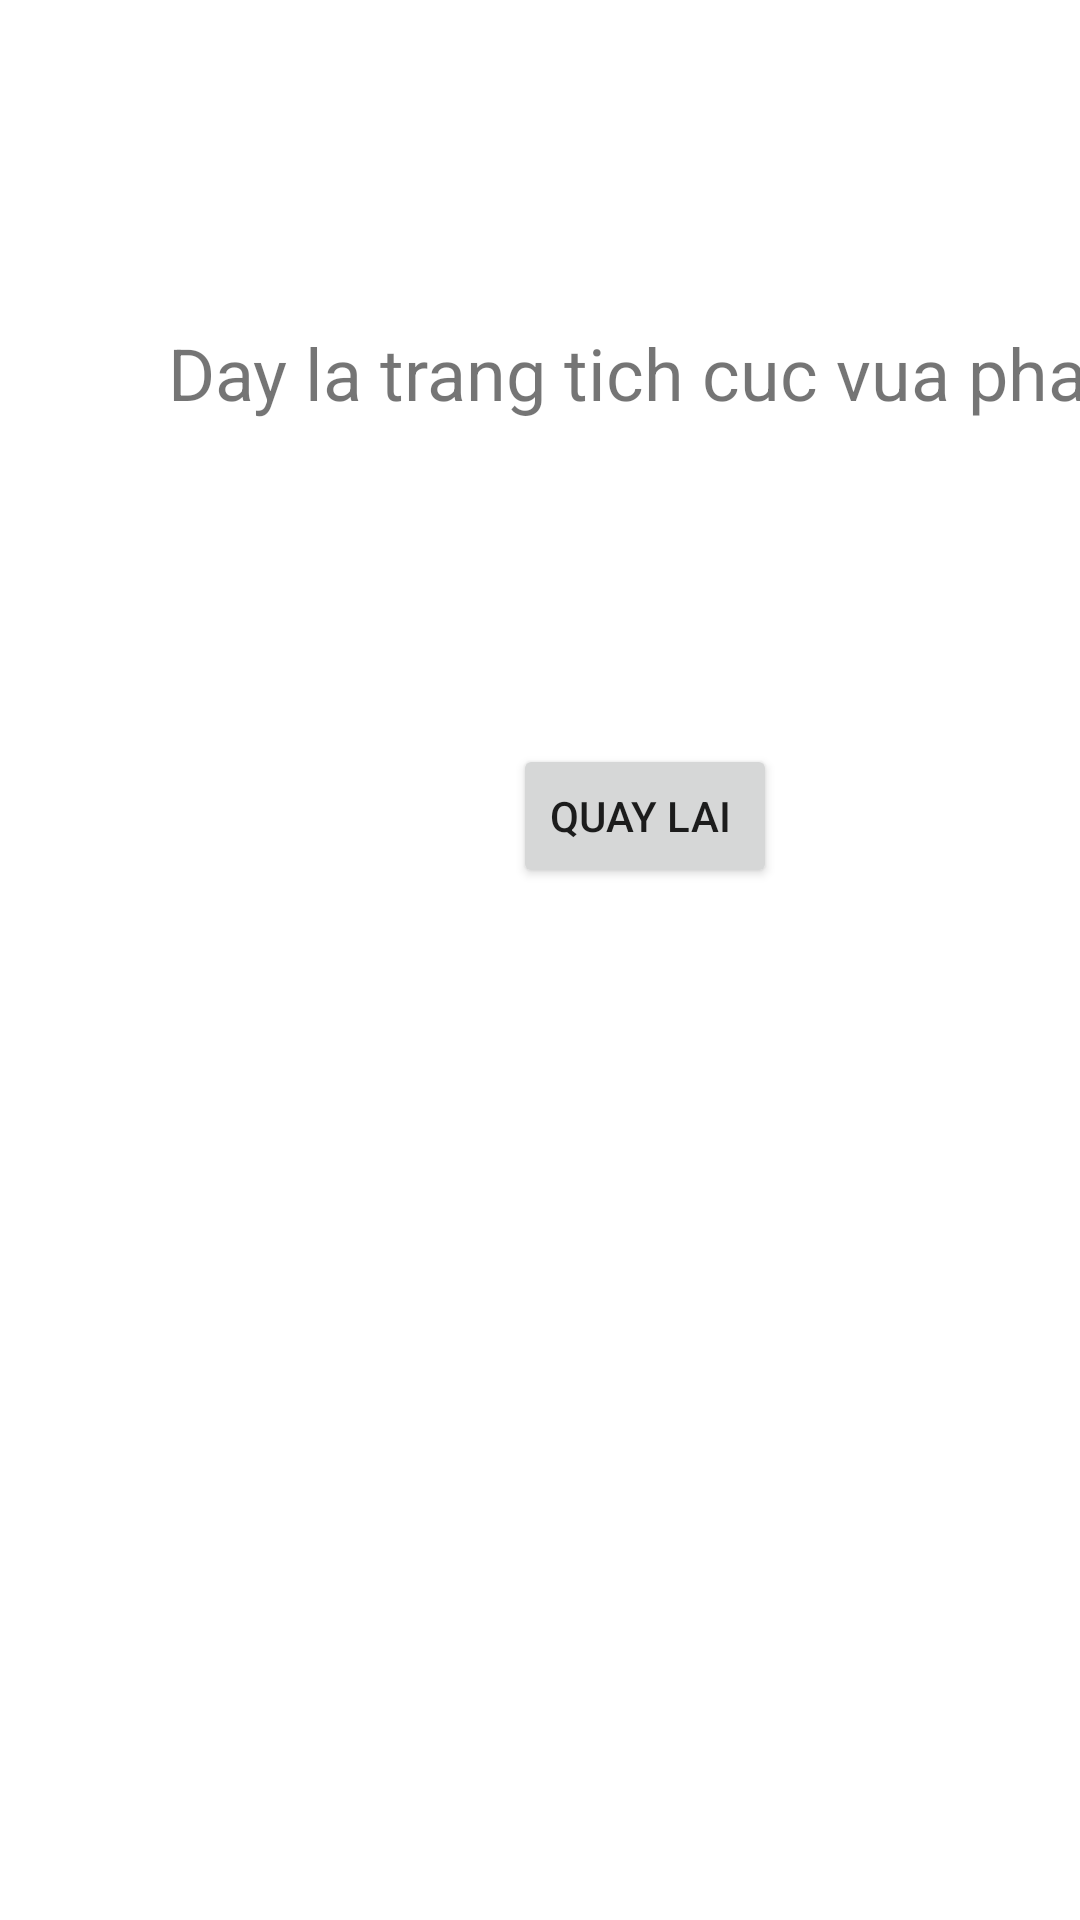

The Android layout XML behind this screen, and the referenced resources:
<!-- AndroidManifest.xml: application theme Theme.AppLuyenTap -->
<!-- res/layout/activity_tichcucvuaphai.xml -->
<?xml version="1.0" encoding="utf-8"?>
<androidx.constraintlayout.widget.ConstraintLayout xmlns:android="http://schemas.android.com/apk/res/android"
    xmlns:app="http://schemas.android.com/apk/res-auto"
    xmlns:tools="http://schemas.android.com/tools"
    android:id="@+id/main"
    android:layout_width="match_parent"
    android:layout_height="match_parent"
    tools:context=".Tichcucvuaphai">

    <Button
        android:id="@+id/btnback4"
        android:layout_width="wrap_content"
        android:layout_height="wrap_content"
        android:layout_marginStart="171dp"
        android:layout_marginTop="71dp"
        android:text="Quay lai "
        app:layout_constraintStart_toStartOf="parent"
        app:layout_constraintTop_toBottomOf="@+id/textView2" />

    <TextView
        android:id="@+id/textView2"
        android:layout_width="345dp"
        android:layout_height="69dp"
        android:layout_marginStart="56dp"
        android:layout_marginTop="108dp"
        android:text="Day la trang tich cuc vua phai"
        android:textSize="24sp"
        app:layout_constraintStart_toStartOf="parent"
        app:layout_constraintTop_toTopOf="parent" />
</androidx.constraintlayout.widget.ConstraintLayout>
<!-- resources referenced by this layout -->
<resources>
  <style name="Theme.AppLuyenTap" parent="Base.Theme.AppLuyenTap" />
  <style name="Base.Theme.AppLuyenTap" parent="Theme.MaterialComponents.DayNight.DarkActionBar">
          
          
          <item name="windowNoTitle">true</item>
          
          <item name="windowActionBar">false</item>
      </style>
</resources>
